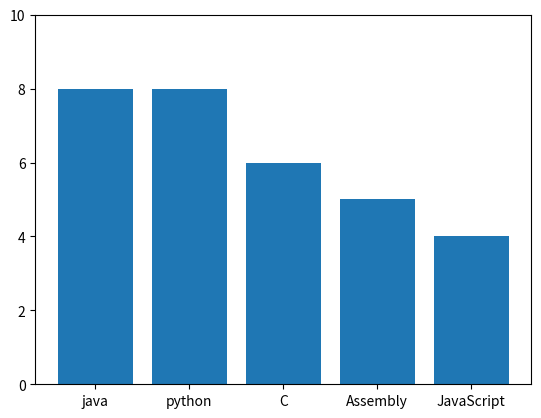
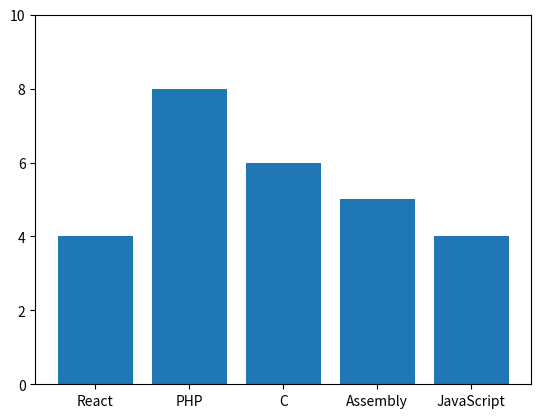
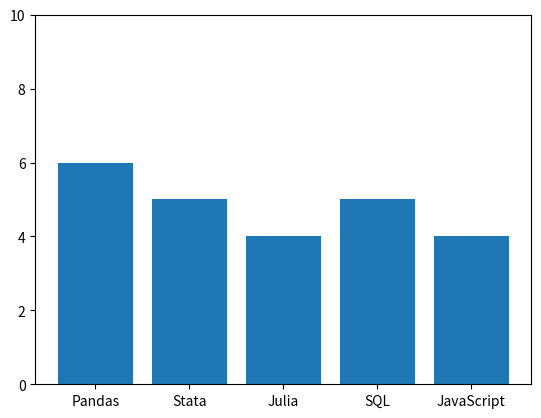

These figures' Python source, in order:
import matplotlib.pyplot as plt

def saveChart(skillDict):
	fig, ax = plt.subplots()
	ax.bar(*zip(*skillDict[1].items()))
	ax.set_ylim([0,10])
	plt.savefig(f'{skillDict[0]}.svg')

languages = {'java':8, 'python':8, 'C':6, 'Assembly':5, 'JavaScript':4}
frameworks = {'React':4, 'PHP':8, 'C':6, 'Assembly':5, 'JavaScript':4}
data = {'Pandas':6, 'Stata':5, 'Julia':4, 'SQL':5, 'JavaScript':4}
skills = [('langs', languages), ('frmwks', frameworks), ('data', data)]
for s in skills:
	saveChart(s)
